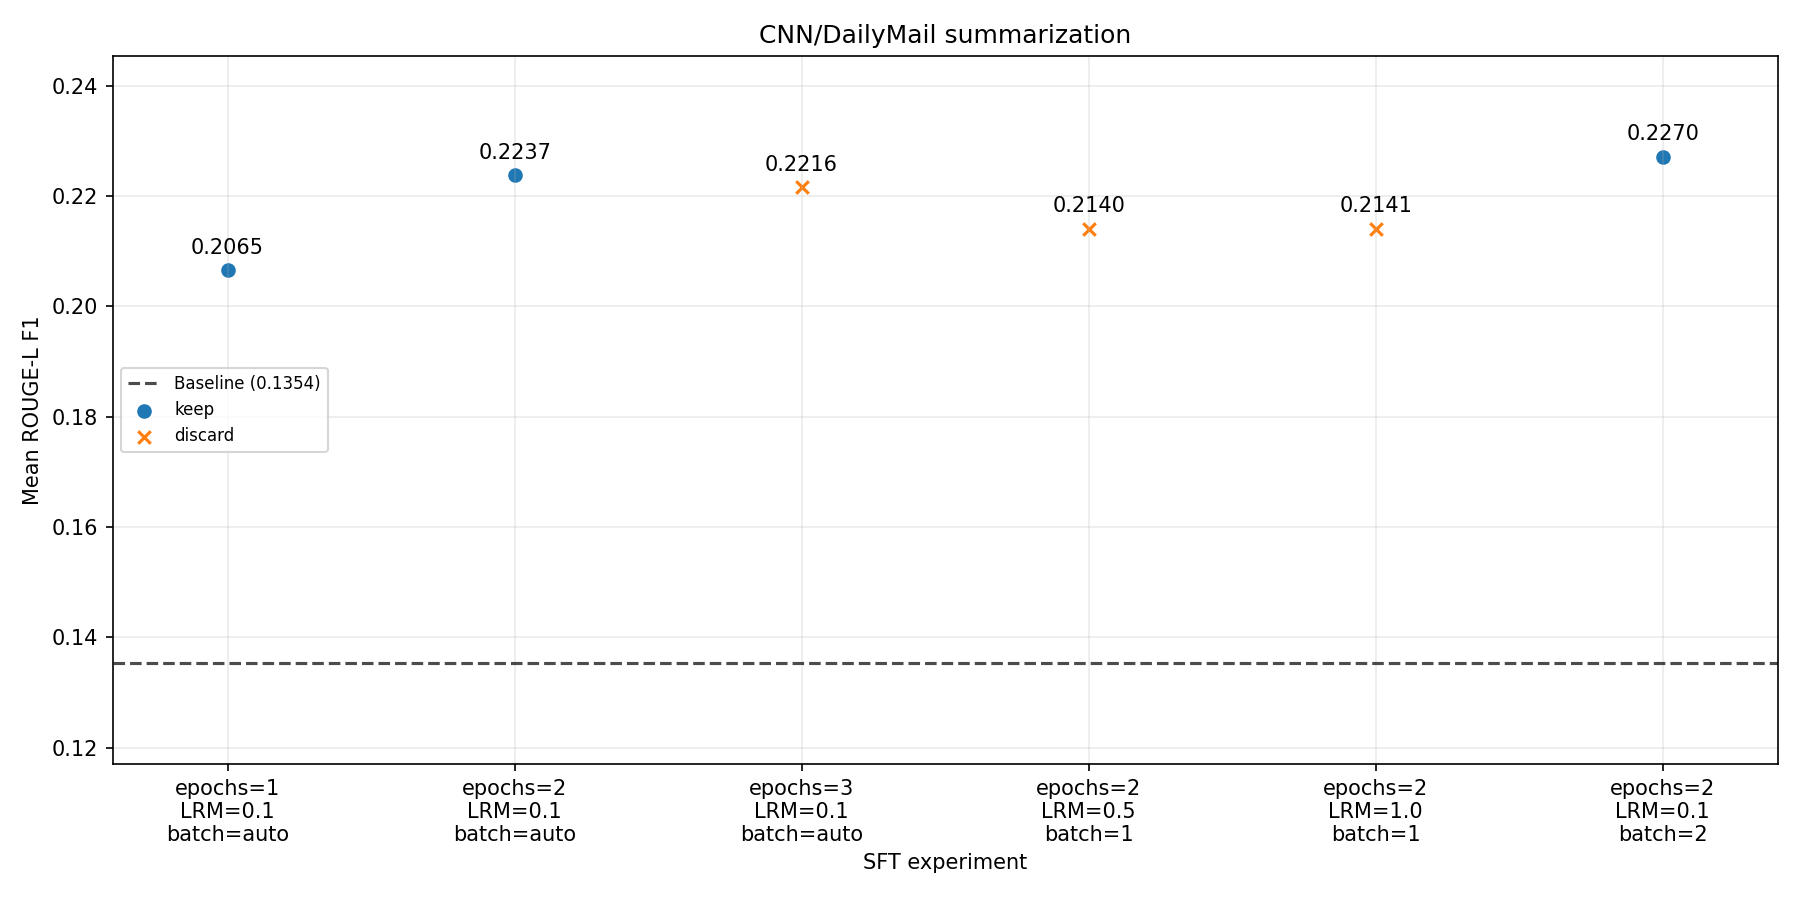

The file beside this chart, header and first rows:
run_id	kind	commit	deployment_name	model_id	job_id	n_epochs	learning_rate_multiplier	batch_size	rouge_l	delta_vs_base	eval_count	total_seconds	status	decision	description	fingerprint	baseline_run_id
base-20261002T145030556888Z-737002	base	16efa65	gpt-4.1-nano	gpt-4.1-nano							28	60.84	failed	baseline	Base GPT-4.1-nano	80b8f8225909e3567f76a53e56159d6d541071f6…	base-20261002T145030556888Z-737002
base-20261002T155033700805Z-a3d40d	base	16efa65	gpt-4.1-nano	gpt-4.1-nano					0.1356	0	100	205.4	completed	baseline	Base GPT-4.1-nano	80b8f8225909e3567f76a53e56159d6d541071f6…	base-20261002T155033700805Z-a3d40d
sft-20261003T055151602285Z-c1d124	sft	1307fe8	ar-ftjob-6dae574b63474a92851f39ca51f0638…	gpt-4.1-nano-2025-04-14.ft-6dae574b63474…	ftjob-6dae574b63474a92851f39ca51f0638a	1	0.1	auto			28	45163	failed	crash	Evaluation stopped after 28 examples: Az…	80b8f8225909e3567f76a53e56159d6d541071f6…	base-20261002T155033700805Z-a3d40d
base-20261003T055813854041Z-f20494	base	f5fee63	gpt-4.1-nano	gpt-4.1-nano					0.1354	0	100	195.6	completed	baseline	Base GPT-4.1-nano	522678b135d56c88325c69b651e63e5f6ec1b5f2…	base-20261003T055813854041Z-f20494
sft-20261003T060400244801Z-3f6f93	sft	6b24142	ar-ftjob-6dae574b63474a92851f39ca51f0638…	gpt-4.1-nano-2025-04-14.ft-6dae574b63474…	ftjob-6dae574b63474a92851f39ca51f0638a	1	0.1	auto			43	45891	failed	crash	Evaluation stopped after 43 attempted ro…	522678b135d56c88325c69b651e63e5f6ec1b5f2…	base-20261003T055813854041Z-f20494
sft-20261003T062945390909Z-503fc5	sft	177286c	ar-ftjob-6dae574b63474a92851f39ca51f0638…	gpt-4.1-nano-2025-04-14.ft-6dae574b63474…	ftjob-6dae574b63474a92851f39ca51f0638a	1	0.1	auto	0.2065	0.07114	100	47436	completed	keep	Baseline SFT improved mean ROUGE-L by 0.…	522678b135d56c88325c69b651e63e5f6ec1b5f2…	base-20261003T055813854041Z-f20494
sft-20261003T092447033004Z-282779	sft	469d282	ar-ftjob-4cd6ff3d7d364efe87a7b61e841c166…	gpt-4.1-nano-2025-04-14.ft-4cd6ff3d7d364…	ftjob-4cd6ff3d7d364efe87a7b61e841c166c	2	0.1	auto	0.2237	0.08836	100	9769	completed	keep	Two epochs improved mean ROUGE-L by 0.01…	522678b135d56c88325c69b651e63e5f6ec1b5f2…	base-20261003T055813854041Z-f20494
sft-20261003T112326756160Z-8929f0	sft	30bb3ee	ar-ftjob-444ca08ff141449fbbc8671ecc14ca0…	gpt-4.1-nano-2025-04-14.ft-444ca08ff1414…	ftjob-444ca08ff141449fbbc8671ecc14ca0b	3	0.1	auto	0.2216	0.08621	100	6877	completed	discard	Three epochs scored 0.002153 below the r…	522678b135d56c88325c69b651e63e5f6ec1b5f2…	base-20261003T055813854041Z-f20494
sft-20261003T181639782544Z-eeb996	sft	471e6ff	ar-ftjob-a92cf006bbdf46d89da010de04a8f61…	gpt-4.1-nano-2025-04-14.ft-a92cf006bbdf4…	ftjob-a92cf006bbdf46d89da010de04a8f610	2	0.5	1			28	21875	failed	crash	Evaluation stopped after 28 examples: Az…	80b8f8225909e3567f76a53e56159d6d541071f6…	base-20261002T155033700805Z-a3d40d
sft-20261003T182110427003Z-26a26b	sft	471e6ff	ar-ftjob-a92cf006bbdf46d89da010de04a8f61…	gpt-4.1-nano-2025-04-14.ft-a92cf006bbdf4…	ftjob-a92cf006bbdf46d89da010de04a8f610	2	0.5	1			12	22146	failed	crash	Evaluation stopped after 12 examples: Az…	80b8f8225909e3567f76a53e56159d6d541071f6…	base-20261002T155033700805Z-a3d40d
sft-20261003T182503326869Z-92802e	sft	471e6ff	ar-ftjob-a92cf006bbdf46d89da010de04a8f61…	gpt-4.1-nano-2025-04-14.ft-a92cf006bbdf4…	ftjob-a92cf006bbdf46d89da010de04a8f610	2	0.5	1			2	22379	failed	crash	Evaluation stopped after 2 examples: Azu…	80b8f8225909e3567f76a53e56159d6d541071f6…	base-20261002T155033700805Z-a3d40d
sft-20261003T182907121837Z-b4d4de	sft	471e6ff	ar-ftjob-a92cf006bbdf46d89da010de04a8f61…	gpt-4.1-nano-2025-04-14.ft-a92cf006bbdf4…	ftjob-a92cf006bbdf46d89da010de04a8f610	2	0.5	1			0	22623	failed	crash	Evaluation stopped before scoring: Azure…	80b8f8225909e3567f76a53e56159d6d541071f6…	base-20261002T155033700805Z-a3d40d
sft-20261004T030741731359Z-ea112e	sft	64763ba	ar-ftjob-a92cf006bbdf46d89da010de04a8f61…	gpt-4.1-nano-2025-04-14.ft-a92cf006bbdf4…	ftjob-a92cf006bbdf46d89da010de04a8f610	2	1.0	1	0.222	0.08638	100	53737	completed	crash	Invalid run metadata: resumed LRM 0.5 jo…	80b8f8225909e3567f76a53e56159d6d541071f6…	base-20261002T155033700805Z-a3d40d
sft-20261004T032116487071Z-0a218b	sft	f92026c	ar-ftjob-a92cf006bbdf46d89da010de04a8f61…	gpt-4.1-nano-2025-04-14.ft-a92cf006bbdf4…	ftjob-a92cf006bbdf46d89da010de04a8f610	2	0.5	1	0.214	0.07843	100	54552	completed	discard	LRM 0.5 scored 0.009703 below the retain…	80b8f8225909e3567f76a53e56159d6d541071f6…	base-20261002T155033700805Z-a3d40d
sft-20261004T033851626217Z-d5d267	sft	cbcad1e	ar-ftjob-35509e240d434f7daebcd1e218e3f9d…	gpt-4.1-nano-2025-04-14.ft-35509e240d434…	ftjob-35509e240d434f7daebcd1e218e3f9df	2	1.0	1			57	32898	failed	crash	Evaluation stopped after 57 rows: deploy…	80b8f8225909e3567f76a53e56159d6d541071f6…	base-20261002T155033700805Z-a3d40d
sft-20261004T051614007367Z-c35a42	sft	3b16631	ar-ftjob-35509e240d434f7daebcd1e218e3f9d…	gpt-4.1-nano-2025-04-14.ft-35509e240d434…	ftjob-35509e240d434f7daebcd1e218e3f9df	2	1.0	1	0.2141	0.07848	100	38740	completed	discard	LRM 1.0 scored 0.009650 below the retain…	80b8f8225909e3567f76a53e56159d6d541071f6…	base-20261002T155033700805Z-a3d40d
sft-20261004T081018977000Z-6b1252	sft	6456091	ar-ftjob-c507565f095a4fcbbe45be3975940de…	gpt-4.1-nano-2025-04-14.ft-c507565f095a4…	ftjob-c507565f095a4fcbbe45be3975940de0	2	0.1	2	0.227	0.09145	100	8567	completed	keep	Batch size 2 improved mean ROUGE-L by 0.…	80b8f8225909e3567f76a53e56159d6d541071f6…	base-20261002T155033700805Z-a3d40d
